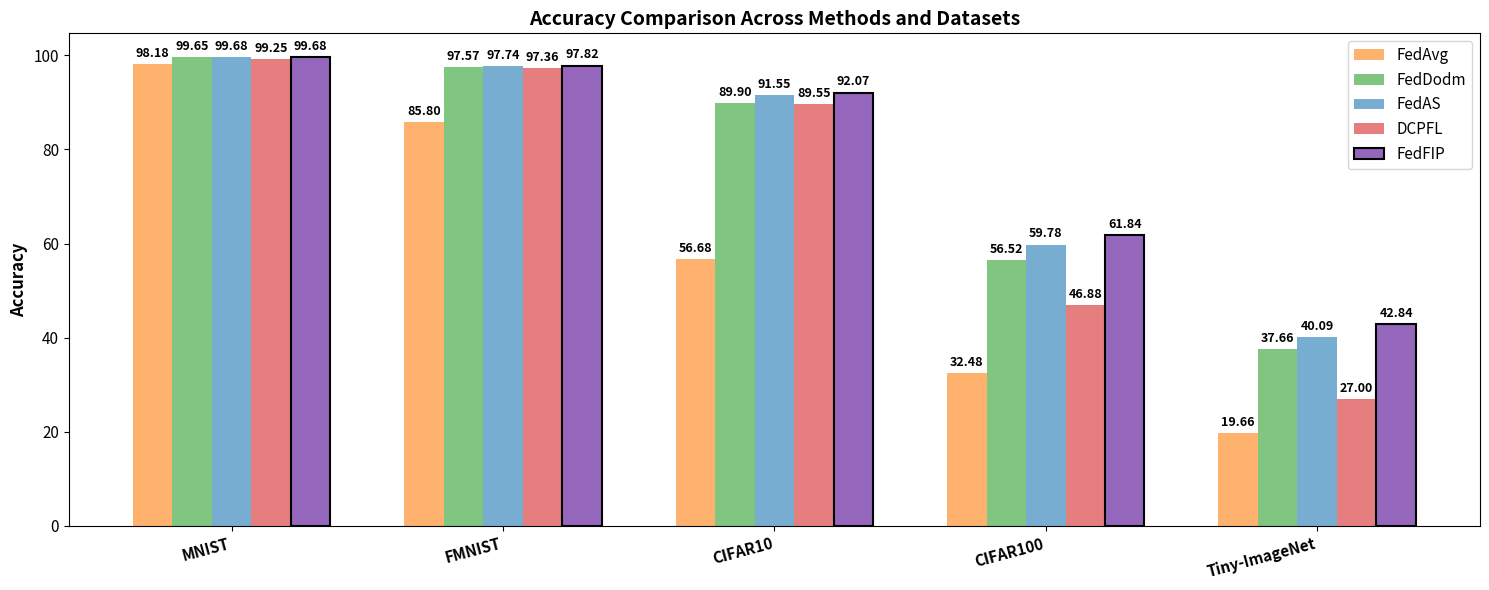

The script that saved this image:
import matplotlib.pyplot as plt
import numpy as np

def plot_accuracy(methods, datasets, accuracy):
    accuracy = np.array(accuracy)
    x = np.arange(len(datasets)) * 1.1
    width = 0.16
    fig, ax = plt.subplots(figsize=(15, 6))

    colors = ['#FF7F0E', '#2CA02C', '#1F77B4', '#D62728', '#9467BD',]

    for i, method in enumerate(methods):
        if method == "FedFIP":
            bars = ax.bar(x + i*width, accuracy[i], width,
                          label=method, color=colors[i],
                          edgecolor='black', linewidth=1.5, alpha=1.0)
        else:
            bars = ax.bar(x + i*width, accuracy[i], width,
                          label=method, color=colors[i],
                          alpha=0.6)

        for bar in bars:
            height = bar.get_height()
            ax.annotate(f'{height:.2f}',
                        xy=(bar.get_x() + bar.get_width() / 2, height),
                        xytext=(0, 3),
                        textcoords="offset points",
                        ha='center', va='bottom', fontsize=9, fontweight='bold')

    ax.set_ylabel('Accuracy', fontsize=12, fontweight='bold')
    ax.set_title('Accuracy Comparison Across Methods and Datasets', fontsize=14, fontweight='bold')
    ax.set_xticks(x + width * (len(methods)-1) / 2)
    ax.set_xticklabels(datasets, rotation=15, ha='right', fontsize=11, fontweight='bold')
    ax.tick_params(axis='y', labelsize=11)
    ax.legend(fontsize=11)

    ax.grid(False)

    plt.tight_layout()
    plt.savefig('Bar_chart.png', dpi=300)
    print("[Info] Saved accuracy comparison plot to Bar_chart.png")

methods = ['FedAvg', 'FedDodm', 'FedAS', 'DCPFL', 'FedFIP']
datasets = ['MNIST','FMNIST', 'CIFAR10', 'CIFAR100', 'Tiny-ImageNet']
accuracy = [
    [98.18, 85.80, 56.68, 32.48, 19.66],  # FedAvg
    [99.65, 97.57, 89.90, 56.52, 37.66],  # FedDodm
    [99.68, 97.74, 91.55, 59.78, 40.09],  # FedAS
    [99.25, 97.36, 89.55, 46.88, 27.00],  # DCPFL
    [99.68, 97.82, 92.07, 61.84, 42.84]   # FedFIP
]

plot_accuracy(methods, datasets, accuracy)
